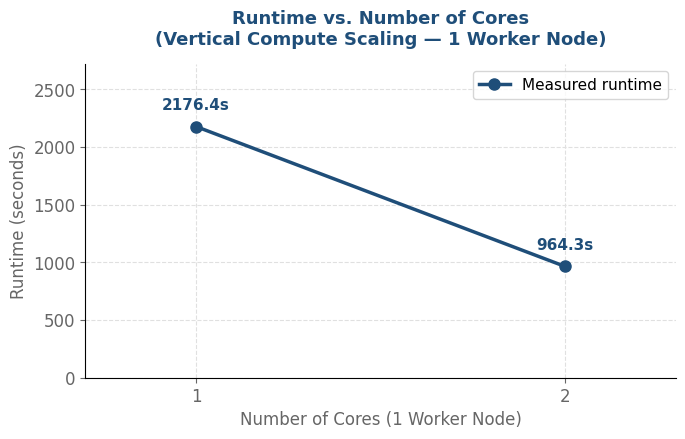
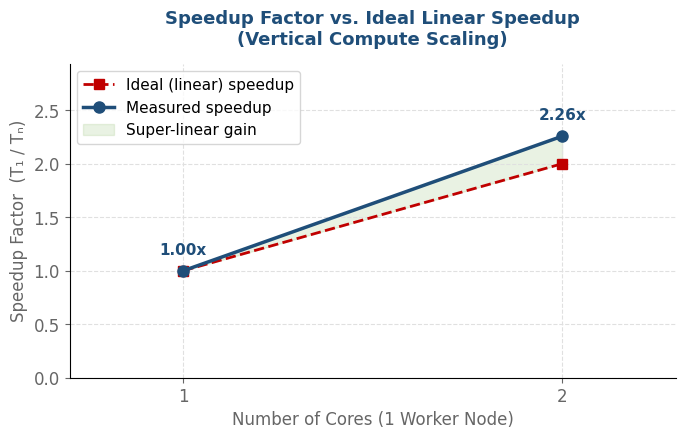

Write the Python code that produced these figures, in order.
import matplotlib.pyplot as plt


#Group 36 plots

cores = [1, 2]
runtimes = [2176.37, 964.31]

t1 = runtimes[0]
speedups  = [t1 / t for t in runtimes]
ideal = [float(c) for c in cores]

BLUE_DARK = "#1F4E79"
GREY = "#666666"
RED_IDEAL = "#C00000"

plt.rcParams.update({
    "font.family":       "DejaVu Sans",
    "font.size":         12,
    "axes.spines.top":   False,
    "axes.spines.right": False,
    "axes.grid":         True,
    "grid.color":        "#E0E0E0",
    "grid.linestyle":    "--",
    "grid.linewidth":    0.8,
    "figure.dpi":        150,
})

# Plot 1: Runtime vs Cores
fig1, ax1 = plt.subplots(figsize=(7, 4.5))
ax1.plot(cores, runtimes, color=BLUE_DARK, marker="o", markersize=8,
         linewidth=2.5, label="Measured runtime")
for x, y in zip(cores, runtimes):
    ax1.annotate(f"{y:.1f}s", xy=(x, y), xytext=(0, 12),
                 textcoords="offset points", ha="center",
                 fontsize=11, color=BLUE_DARK, fontweight="bold")
ax1.set_xlabel("Number of Cores (1 Worker Node)", fontsize=12, color=GREY)
ax1.set_ylabel("Runtime (seconds)", fontsize=12, color=GREY)
ax1.set_title("Runtime vs. Number of Cores\n(Vertical Compute Scaling — 1 Worker Node)",
              fontsize=13, fontweight="bold", color=BLUE_DARK, pad=14)
ax1.set_xticks(cores)
ax1.set_xlim(0.7, 2.3)
ax1.set_ylim(0, max(runtimes) * 1.25)
ax1.tick_params(colors=GREY)
ax1.legend(fontsize=11)
fig1.tight_layout()
fig1.savefig("plot_vertical_compute_runtime.png", bbox_inches="tight")
print("Saved: plot_vertical_compute_runtime.png")

# Plot 2: Speedup vs Ideal
fig2, ax2 = plt.subplots(figsize=(7, 4.5))
ax2.plot(cores, ideal, color=RED_IDEAL, linestyle="--", linewidth=2,
         marker="s", markersize=7, label="Ideal (linear) speedup")
ax2.plot(cores, speedups, color=BLUE_DARK, marker="o", markersize=8,
         linewidth=2.5, label="Measured speedup")
for x, y in zip(cores, speedups):
    ax2.annotate(f"{y:.2f}x", xy=(x, y), xytext=(0, 12),
                 textcoords="offset points", ha="center",
                 fontsize=11, color=BLUE_DARK, fontweight="bold")
ax2.fill_between(cores, ideal, speedups, alpha=0.15, color="#70AD47", label="Super-linear gain")
ax2.set_xlabel("Number of Cores (1 Worker Node)", fontsize=12, color=GREY)
ax2.set_ylabel("Speedup Factor  (T₁ / Tₙ)", fontsize=12, color=GREY)
ax2.set_title("Speedup Factor vs. Ideal Linear Speedup\n(Vertical Compute Scaling)",
              fontsize=13, fontweight="bold", color=BLUE_DARK, pad=14)
ax2.set_xticks(cores)
ax2.set_xlim(0.7, 2.3)
ax2.set_ylim(0, max(speedups) * 1.3)
ax2.tick_params(colors=GREY)
ax2.legend(fontsize=11)
fig2.tight_layout()
fig2.savefig("plot_vertical_compute_speedup.png", bbox_inches="tight")
print("Saved: plot_vertical_compute_speedup.png")

plt.show()
